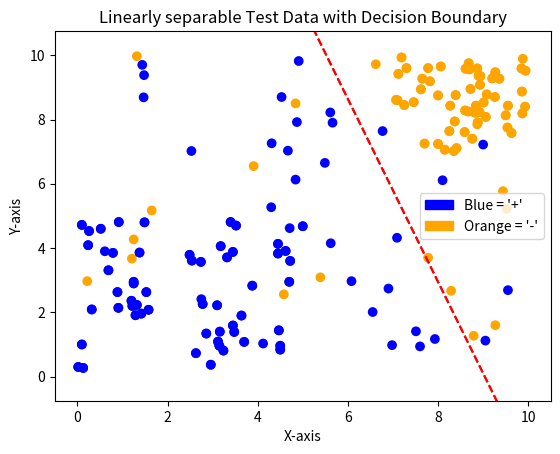

Recreate this plot in Python.
# cmp sci 4340
# This is just some random data for testing:
# This is the working one

# packages used for generating and displaying the data to the user.
import numpy as np
import matplotlib.pyplot as plt
import matplotlib.patches as mpatches
import random as rand

# globals:
pocket_choice_w = []
best_error = None  # init later
number_misclassified_points = 0


# random numbers: https://www.geeksforgeeks.org/random-numbers-in-python/


# creates linearly separable data
def createLinear(nCount):
    numSamples = nCount

    plusX = np.round(np.random.uniform(0, 5, numSamples), 2)
    plusY = np.round(np.random.uniform(0, 5, numSamples), 2)

    negX = np.round(np.random.uniform(7, 10, numSamples), 2)
    negY = np.round(np.random.uniform(7, 10, numSamples), 2)

    plusClass = np.ones(numSamples)

    classPos = np.column_stack((plusClass, plusX, plusY))
    classNeg = np.column_stack((plusClass, negX, negY))
    dataPoints = np.vstack((classPos, classNeg))
    yClass = np.hstack((np.ones(numSamples), -np.ones(numSamples)))
    # print(dataPoints[0:5])
    # print(yClass)

    colors = ['blue' if i == 1 else 'orange' for i in yClass]
    legend_labels = [
        mpatches.Patch(color='blue', label='Blue = \'+\''),
        mpatches.Patch(color='orange', label='Orange = \'-\'')
    ]
    plt.scatter(dataPoints[:, 1], dataPoints[:, 2], c=colors)
    plt.title("Linearly separable Data")
    plt.xlabel('X-axis')
    plt.ylabel('Y-axis')
    plt.legend(handles=legend_labels)
    # Two ways of trying to make the graph from loosing size proportion on x and y:
    plt.ylim(-0.75, 10.75)
    # plt.yticks(np.arange(0, 12, 2))
    plt.show()
    return dataPoints, yClass


# creates randomized non linear data
def notLinear():
    numSamples = 25
    plusX = np.round(np.random.uniform(0, 10, numSamples), 2)
    plusY = np.round(np.random.uniform(0, 10, numSamples), 2)

    negX = np.round(np.random.uniform(0, 10, numSamples), 2)
    negY = np.round(np.random.uniform(0, 10, numSamples), 2)
    holderClass = np.ones(numSamples)
    # assign a random value
    yClass1 = np.random.choice([-1, 1], size=numSamples)
    yClass2 = np.random.choice([-1, 1], size=numSamples)
    classPos = np.column_stack((holderClass, plusX, plusY))
    classNeg = np.column_stack((holderClass, negX, negY))
    dataPointsNonL = np.vstack((classPos, classNeg))
    # print(dataPointsNonL)
    yClass = np.concatenate((yClass1, yClass2))

    # print("First five lines of dataPointsNonLinear\n", dataPointsNonL[0:5])

    colors1 = ['blue' if i == 1 else 'orange' for i in yClass1]
    colors2 = ['blue' if i == 1 else 'orange' for i in yClass2]

    legend_labels = [
        mpatches.Patch(color='blue', label='Blue = \'+\''),
        mpatches.Patch(color='orange', label='Orange = \'-\'')
    ]

    # Scatter plot for classPos (blue points)
    plt.scatter(classPos[:, 1], classPos[:, 2], c=colors1, label='Class Pos')

    # Scatter plot for classNeg (orange points)
    plt.scatter(classNeg[:, 1], classNeg[:, 2], c=colors2, label='Class Neg')

    plt.title("Non Linearly separable Data")
    plt.xlabel('X-axis')
    plt.ylabel('Y-axis')
    plt.legend(handles=legend_labels)
    # Two ways of trying to make the graph from loosing size proportion on x and y:
    plt.ylim(-0.75, 10.75)
    # plt.yticks(np.arange(0, 12, 2))

    plt.show()
    return dataPointsNonL, yClass


# plots the decision line
def plotDecisionBoundary(weights, dataPoints, yClass, tittle):
    # print("input weight: ", weights)  # was used for testing
    # Calculate the slope (m) and y-intercept (b) for the line
    m = -weights[1] / weights[2]
    b = -weights[0] / weights[2]

    # Generate x values for the decision boundary
    xValues = np.linspace(0, 10, 100)  # Adjust the range as needed

    # Print the equation of the decision boundary
    print(f"The fitting decision line's formula is: y = {m:.2f}x + {b:.2f}")

    # Calculate corresponding y values for the decision boundary
    formula = m * xValues + b
    legendLabels = [
        mpatches.Patch(color='blue', label='Blue = \'+\''),
        mpatches.Patch(color='orange', label='Orange = \'-\'')
    ]
    # Plot the data points
    colors = ['blue' if i == 1 else 'orange' for i in yClass]
    plt.scatter(dataPoints[:, 1], dataPoints[:, 2], c=colors)

    # Plot the decision boundary
    plt.plot(xValues, formula, 'r--', label='Decision Boundary')

    plt.title(tittle)
    plt.xlabel('X-axis')
    plt.ylabel('Y-axis')
    plt.legend(handles=legendLabels)
    # Two ways of trying to make the graph from loosing size proportion on x and y:
    plt.ylim(-0.75, 10.75)
    # plt.yticks(np.arange(0, 12, 2))
    plt.show()


def train_main(trainingInputDataPointsVector, yTrueClassVector):
    print("...RUNNING PLA TRAINING ON DATA...")
    global best_error
    global number_misclassified_points
    MAX_ITERATIONS = 1000
    best_error = len(trainingInputDataPointsVector)  # this initializes the error to the worst case.
    # print(trainingInputDataPointsVector)
    # x --> note, x sub 0 starts at 1 (This is needed because when we bring in the weights we will have d + 1)

    # Generate random starting points for weights:
    RANDOM_NUMBER_MAX_WEIGHTS = 3
    weight1 = rand.randrange(0, RANDOM_NUMBER_MAX_WEIGHTS)
    weight2 = rand.randrange(0, RANDOM_NUMBER_MAX_WEIGHTS)
    weight3 = rand.randrange(0, RANDOM_NUMBER_MAX_WEIGHTS)
    weights = [weight1, weight2, weight3]  # w --> weights are initialised randomly 0 - 5
    # dont think we need this: dimension = 2  # d --> 2d dimension

    for setLimit in range(0, MAX_ITERATIONS):  # iterates starting from 0 to 1000
        # Note, setLimit variable is the current iteration we are at in the loop.
        # (aka, what pass we are on through all the points of data because for each iteration we go over all the points)

        # while there is still a point that is misclassified we continue to iterate. in each iteration we take a weight
        # vector w(t) [Note, w() is weights list variable] and pick a point that is currently misclassified
        # e.g. (x(t), y(t)) [trainingInputDataPointsVector is the list/vector for points] and use it to update w(t)
        # For a point to be misclassified: y(t) != sign(w(t).x(t)).
        # (Note the above sign(w(t).x(t)) is the dot product of w vector and point vector x)
        # The equation then is the true class of the given point is not equal to the predicted class of that point.
        #       the update rule is w(t + 1) = w(t) + (step size)*y(t)x(t)
        # We need to get the dote product of the weight vector and the input data vector (vector of points).
        hasMisclassifiedPoint = False  # used for knowing when we don't update weights
        number_misclassified_points = 0  # reset number since new loop over data points

        for loopN in range(0, len(trainingInputDataPointsVector)):
            # print(trainingInputDataPointsVector[loopN])
            result = yTrueClassVector[loopN] * calc_dot_product(weights, trainingInputDataPointsVector[loopN])
            # print("Pass #", loopN, "of loop #", setLimit)
            # print("info:")
            # print("X: ", trainingInputDataPointsVector)
            # print("Y= ", yTrueClassVector[loopN])
            # print("Y hat= ", calc_dot_product(weights, trainingInputDataPointsVector[loopN]))
            # print("weights before:", weights)
            # print("Result Sign: ", result)
            if result <= 0:
                # print("Updating weights")
                weights = update_weight_vector(weights, trainingInputDataPointsVector[loopN], yTrueClassVector[loopN])
                # print("weights after:", weights)
                hasMisclassifiedPoint = True
                number_misclassified_points += 1  # for each point that is misclassified we update the number of misclassified points
        # This calculates the dot product of the weights and input data
        # if result >= 0:
        # not misclassified
        # else:
        # misclassified

        # ignore this for right now:

        # calculate the error:
        error = number_misclassified_points / len(trainingInputDataPointsVector)

        # this will check if this is a new best error, if it is not then it will discard.
        check_add_pocket(error, weights)

        if not hasMisclassifiedPoint:  # just so the loop ends
            print("FOUND LINE!")
            # dont break to see if we can find a better line.
            break  # because we found a line that works for the data.

        # First initalise the weights (it is always going to be w0*x0 ... wn*xn this is the equation of a line)
        # just add up the new dimensions and then add in the weights
        # stay focused on the 2d
        # always begin by initallizgng the weights. all 0s or something else
        # note d + 1 for the number of w's
        # This gives us a straight line in our hands.
        # Now check if it is on the corret side of the line
        # if it is not then we change the weight by an algebraic quantity.
        # If line 5 is less than 0 then we know that the signs are not equivilent.
        # if yj and yj hat are opposite signs then we need to update the weight
        # y hat is the sign of vector w and x vector
        # if the signs are not equivilant of yj and yj hat are not equivilent then we need to move the line.
        # alter slop intercept by modifiying the w's

        # Perceptrons are kinda confusing in textbooks. PLA is usually more than one data input. But in this case we are
        # only using one.
    print(f"The weights of a found line or close to the line are: [{pocket_choice_w[0]:.2f}, {pocket_choice_w[1]:.2f}, "
          f"{pocket_choice_w[2]:.2f}]")
    if not hasMisclassifiedPoint:
        print("There is a solution!")
        plotDecisionBoundary(pocket_choice_w, data, yTrueClassVector, "Linearly separable Training Data with Decision Boundary")
    else:
        print("No solution or first solution but not verified in the very last pass.")
        print(f"Best Line had error of {best_error}\n Simply meaning that {best_error * 100:.2f} Percent, of the "
              f"points were misclassified")


# calculates teh dot product of two vectors:
def calc_dot_product(list1, list2):
    dot_product = 0
    for loop_n in range(0, len(list1)):
        # print("first: ", list1[loop_n], "second: ", list2[loop_n])
        # print(type(list1[loop_n]), type(list2[loop_n]))
        dot_product = dot_product + list1[loop_n] * list2[loop_n]
    # print("Dot Product of ", list1, " and ", list2, " is ", dot_product)
    return dot_product


def update_weight_vector(currentWeightsVector, dataPointsVector, in_yTrueClass):
    temp_list_weights = currentWeightsVector
    stepSize = .2  # maybe need to adjust this.
    # loop through all the weights and update then using the data points and true class by the step size value
    for i, w in enumerate(currentWeightsVector):
        temp_list_weights[i] = w + stepSize * dataPointsVector[i] * in_yTrueClass
    return temp_list_weights  # returns the new weights


def check_add_pocket(error, weights_vector):
    # print("UPDATE") # used for testing
    global pocket_choice_w
    global best_error

    if error < best_error:  # if the error is better then the best error we update our pocket choice
        best_error = error
        pocket_choice_w = weights_vector  # also known as best weights
    # Not helpful because this PLA only finds the first line that works.
    # if error_weight_fn(weights_vector) < error_weight_fn(pocket_choice_w):
    #    pocket_choice_w = weights_vector


def error_weight_fn(vector_in):
    total_error = 0
    for value in vector_in:
        total_error *= value
    if total_error < 0:
        total_error = -1 * total_error
    return total_error


def test_main(dataPointsVector, yTrueClassVector):
    number_misclassified_points = 0
    # print line
    # print points
    plotDecisionBoundary(pocket_choice_w, dataPointsVector, yTrueClassVector, "Linearly separable Test Data with Decision Boundary")
    # print error
    for i, point in enumerate(dataPointsVector):  # this loop checks if any of the points are on the wrong side of the line.
        if (calc_dot_product(pocket_choice_w, dataPointsVector[i]) * yTrueClassVector[i]) <= 0:
            number_misclassified_points += 1
    error_p = (number_misclassified_points / len(dataPointsVector))
    print(f"Error for test data: {number_misclassified_points:.2f} in {len(dataPointsVector):.2f} error = {error_p:.2f}")
    print(f"That is, we have {error_p * 100:.2f} percent of the points are misclassified.")
    #


if __name__ == "__main__":
    # We need to test the non-linear first since we dont want it to mess with our linear data classification testing.
    # that is we need the training data to run right before the testing or we wont have a good line to test against.
    data, yClass = notLinear()
    train_main(data, yClass)
    print("\n")  # separating the different stages of line finding.
    # Test with linearly separable data, after it finds a line, we will test it on a larger data set
    data, yClass = createLinear(25)
    # print(data)
    train_main(data, yClass)
    print("\n")  # separating the different stages of line finding.
    test_data, yClass = createLinear(30)
    test_main(test_data, yClass)
